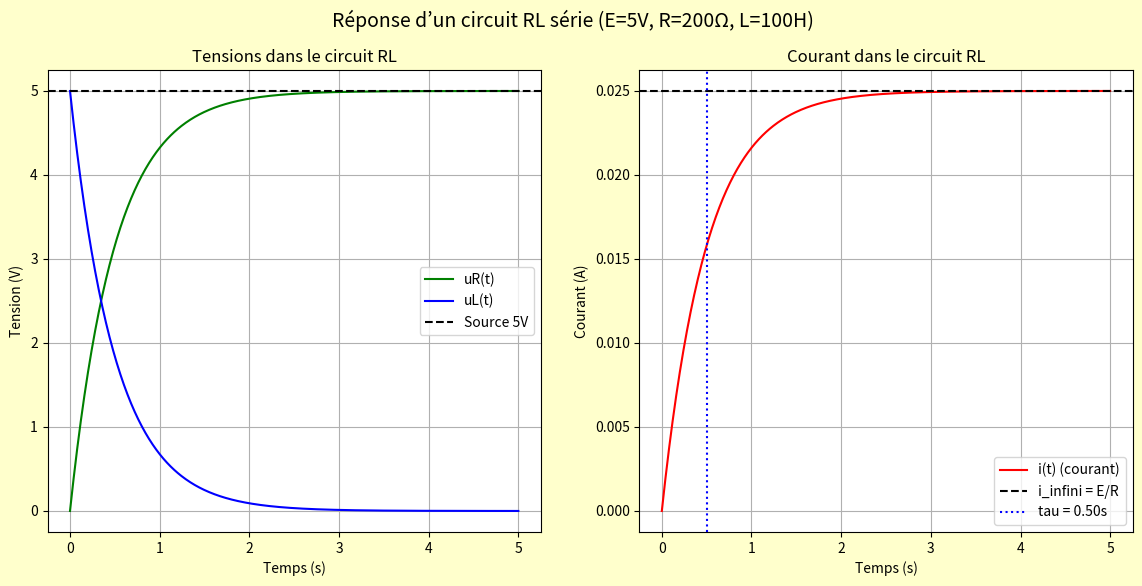

Generate this figure with matplotlib:
import numpy as np
import matplotlib.pyplot as plt
from scipy.integrate import odeint

# Paramètres physiques
E = 5.0        # tension source (V)
R = 200.0      # résistance (Ohms)
L = 100.0      # inductance (H)

# Équation différentielle : di/dt = (E - R*i) / L
def RL_Circuit(i, t):
    return (E - R * i) / L

# Conditions initiales : courant nul
i0 = 0.0  

# Temps de simulation
t_min = 0.0
t_max = 5.0     # secondes
n_t = 500
tab_t = np.linspace(t_min, t_max, n_t)

# Résolution
tab_i = odeint(RL_Circuit, i0, tab_t).flatten()

# Tension aux bornes de R et L
uR = R * tab_i
uL = E - uR

# Constante de temps tau
tau = L / R
i_infini = E / R

# Création de 2 graphiques côte à côte
fig, (ax1, ax2) = plt.subplots(1, 2, figsize=(14, 6), facecolor="#FFFFCC")

# --- Graphe 1 : tensions ---
ax1.plot(tab_t, uR, 'g', label='uR(t)')
ax1.plot(tab_t, uL, 'b', label='uL(t)')
ax1.axhline(E, color='black', linestyle='--', label='Source 5V')
ax1.set_xlabel('Temps (s)')
ax1.set_ylabel('Tension (V)')
ax1.set_title('Tensions dans le circuit RL')
ax1.legend()
ax1.grid()

# --- Graphe 2 : courant ---
ax2.plot(tab_t, tab_i, 'r', label='i(t) (courant)')
ax2.axhline(i_infini, color='black', linestyle='--', label='i_infini = E/R')
ax2.axvline(tau, color='blue', linestyle=':', label='tau = {:.2f}s'.format(tau))
ax2.set_xlabel('Temps (s)')
ax2.set_ylabel('Courant (A)')
ax2.set_title('Courant dans le circuit RL')
ax2.legend()
ax2.grid()

plt.suptitle("Réponse d’un circuit RL série (E=5V, R=200Ω, L=100H)", fontsize=14)
plt.show()
